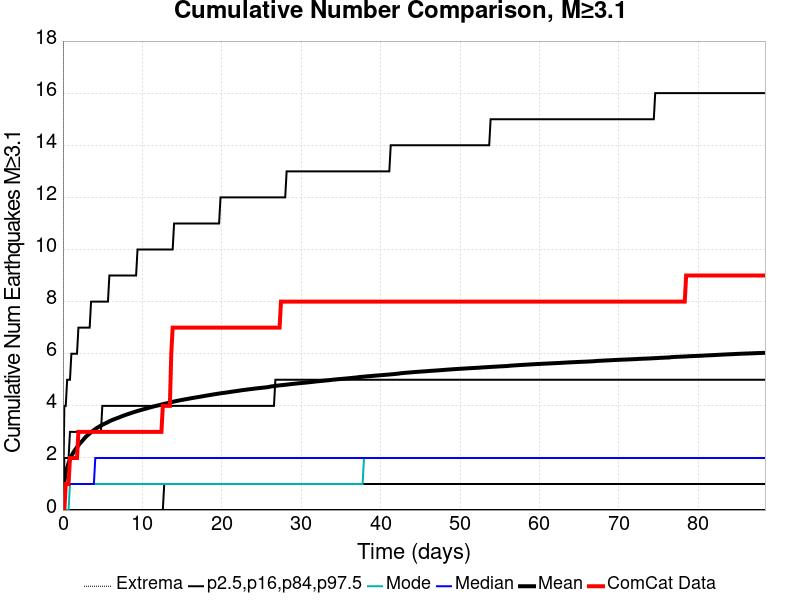

The file beside this chart, header and first rows:
Time (days), ComCat Data, Simulation Mean, Simulation Median, Simulation Mode, Simulation Minimum, Simulation Maximum, 2.5 %-ile, 16 %-ile, 84 %-ile, 97.5 %-ile
0.0, 0.0, 0.0, 0.0, 0.0, 0.0, 0.0, 0.0, 0.0, 0.0, 0.0
0.1772, 0.0, 1.094, 1.0, 0.0, 0.0, 593.0, 0.0, 0.0, 2.0, 4.0
0.3544, 1.0, 1.424, 1.0, 0.0, 0.0, 734.0, 0.0, 0.0, 2.0, 4.0
0.5315, 1.0, 1.633, 1.0, 0.0, 0.0, 795.0, 0.0, 0.0, 2.0, 5.0
0.7087, 1.0, 1.807, 1.0, 0.0, 0.0, 865.0, 0.0, 0.0, 2.0, 5.0
0.8859, 2.0, 1.957, 1.0, 1.0, 0.0, 906.0, 0.0, 0.0, 3.0, 5.0
1.063, 2.0, 2.072, 1.0, 1.0, 0.0, 1050, 0.0, 0.0, 3.0, 6.0
1.24, 2.0, 2.173, 1.0, 1.0, 0.0, 1144, 0.0, 0.0, 3.0, 6.0
1.417, 2.0, 2.262, 1.0, 1.0, 0.0, 1211, 0.0, 0.0, 3.0, 6.0
1.595, 2.0, 2.338, 1.0, 1.0, 0.0, 1248, 0.0, 0.0, 3.0, 6.0
1.772, 2.0, 2.412, 1.0, 1.0, 0.0, 1294, 0.0, 0.0, 3.0, 6.0
1.949, 3.0, 2.483, 1.0, 1.0, 0.0, 1335, 0.0, 0.0, 3.0, 7.0
2.126, 3.0, 2.549, 1.0, 1.0, 0.0, 1363, 0.0, 0.0, 3.0, 7.0
2.303, 3.0, 2.609, 1.0, 1.0, 0.0, 1392, 0.0, 0.0, 3.0, 7.0
2.48, 3.0, 2.669, 1.0, 1.0, 0.0, 1421, 0.0, 0.0, 3.0, 7.0
2.658, 3.0, 2.737, 1.0, 1.0, 0.0, 1438, 0.0, 0.0, 3.0, 7.0
2.835, 3.0, 2.797, 1.0, 1.0, 0.0, 1463, 0.0, 0.0, 3.0, 7.0
3.012, 3.0, 2.847, 1.0, 1.0, 0.0, 1481, 0.0, 0.0, 3.0, 7.0
3.189, 3.0, 2.896, 1.0, 1.0, 0.0, 1506, 0.0, 0.0, 3.0, 7.0
3.366, 3.0, 2.94, 1.0, 1.0, 0.0, 1532, 0.0, 0.0, 3.0, 7.0
3.544, 3.0, 2.984, 1.0, 1.0, 0.0, 1550, 0.0, 0.0, 3.0, 8.0
3.721, 3.0, 3.027, 1.0, 1.0, 0.0, 1565, 0.0, 0.0, 3.0, 8.0
3.898, 3.0, 3.068, 1.0, 1.0, 0.0, 1585, 0.0, 0.0, 3.0, 8.0
4.075, 3.0, 3.107, 2.0, 1.0, 0.0, 1599, 0.0, 0.0, 3.0, 8.0
4.252, 3.0, 3.144, 2.0, 1.0, 0.0, 1611, 0.0, 0.0, 3.0, 8.0
4.429, 3.0, 3.178, 2.0, 1.0, 0.0, 1624, 0.0, 0.0, 3.0, 8.0
4.607, 3.0, 3.21, 2.0, 1.0, 0.0, 1640, 0.0, 0.0, 3.0, 8.0
4.784, 3.0, 3.24, 2.0, 1.0, 0.0, 1656, 0.0, 0.0, 3.0, 8.0
4.961, 3.0, 3.269, 2.0, 1.0, 0.0, 1668, 0.0, 0.0, 4.0, 8.0
5.138, 3.0, 3.298, 2.0, 1.0, 0.0, 1685, 0.0, 0.0, 4.0, 8.0
5.315, 3.0, 3.324, 2.0, 1.0, 0.0, 1693, 0.0, 0.0, 4.0, 8.0
5.492, 3.0, 3.35, 2.0, 1.0, 0.0, 1703, 0.0, 0.0, 4.0, 8.0
5.67, 3.0, 3.377, 2.0, 1.0, 0.0, 1709, 0.0, 0.0, 4.0, 8.0
5.847, 3.0, 3.406, 2.0, 1.0, 0.0, 1723, 0.0, 0.0, 4.0, 9.0
6.024, 3.0, 3.431, 2.0, 1.0, 0.0, 1737, 0.0, 0.0, 4.0, 9.0
6.201, 3.0, 3.455, 2.0, 1.0, 0.0, 1755, 0.0, 0.0, 4.0, 9.0
6.378, 3.0, 3.477, 2.0, 1.0, 0.0, 1765, 0.0, 0.0, 4.0, 9.0
6.555, 3.0, 3.497, 2.0, 1.0, 0.0, 1771, 0.0, 0.0, 4.0, 9.0
6.733, 3.0, 3.518, 2.0, 1.0, 0.0, 1777, 0.0, 0.0, 4.0, 9.0
6.91, 3.0, 3.538, 2.0, 1.0, 0.0, 1787, 0.0, 0.0, 4.0, 9.0
7.087, 3.0, 3.557, 2.0, 1.0, 0.0, 1789, 0.0, 0.0, 4.0, 9.0
7.264, 3.0, 3.581, 2.0, 1.0, 0.0, 1794, 0.0, 0.0, 4.0, 9.0
7.441, 3.0, 3.601, 2.0, 1.0, 0.0, 1798, 0.0, 0.0, 4.0, 9.0
7.619, 3.0, 3.621, 2.0, 1.0, 0.0, 1804, 0.0, 0.0, 4.0, 9.0
7.796, 3.0, 3.642, 2.0, 1.0, 0.0, 1814, 0.0, 0.0, 4.0, 9.0
7.973, 3.0, 3.661, 2.0, 1.0, 0.0, 1819, 0.0, 0.0, 4.0, 9.0
8.15, 3.0, 3.679, 2.0, 1.0, 0.0, 1827, 0.0, 0.0, 4.0, 9.0
8.327, 3.0, 3.697, 2.0, 1.0, 0.0, 1839, 0.0, 0.0, 4.0, 9.0
8.504, 3.0, 3.716, 2.0, 1.0, 0.0, 1842, 0.0, 0.0, 4.0, 9.0
8.682, 3.0, 3.733, 2.0, 1.0, 0.0, 1847, 0.0, 0.0, 4.0, 9.0
8.859, 3.0, 3.751, 2.0, 1.0, 0.0, 1853, 0.0, 0.0, 4.0, 9.0
9.036, 3.0, 3.769, 2.0, 1.0, 0.0, 1857, 0.0, 0.0, 4.0, 9.0
9.213, 3.0, 3.786, 2.0, 1.0, 0.0, 1871, 0.0, 0.0, 4.0, 9.0
9.39, 3.0, 3.803, 2.0, 1.0, 0.0, 1875, 0.0, 0.0, 4.0, 10.0
9.567, 3.0, 3.818, 2.0, 1.0, 0.0, 1879, 0.0, 0.0, 4.0, 10.0
9.745, 3.0, 3.833, 2.0, 1.0, 0.0, 1884, 0.0, 0.0, 4.0, 10.0
9.922, 3.0, 3.849, 2.0, 1.0, 0.0, 1888, 0.0, 0.0, 4.0, 10.0
10.1, 3.0, 3.865, 2.0, 1.0, 0.0, 1893, 0.0, 0.0, 4.0, 10.0
10.28, 3.0, 3.879, 2.0, 1.0, 0.0, 1896, 0.0, 0.0, 4.0, 10.0
10.45, 3.0, 3.892, 2.0, 1.0, 0.0, 1906, 0.0, 0.0, 4.0, 10.0
... 440 more rows
